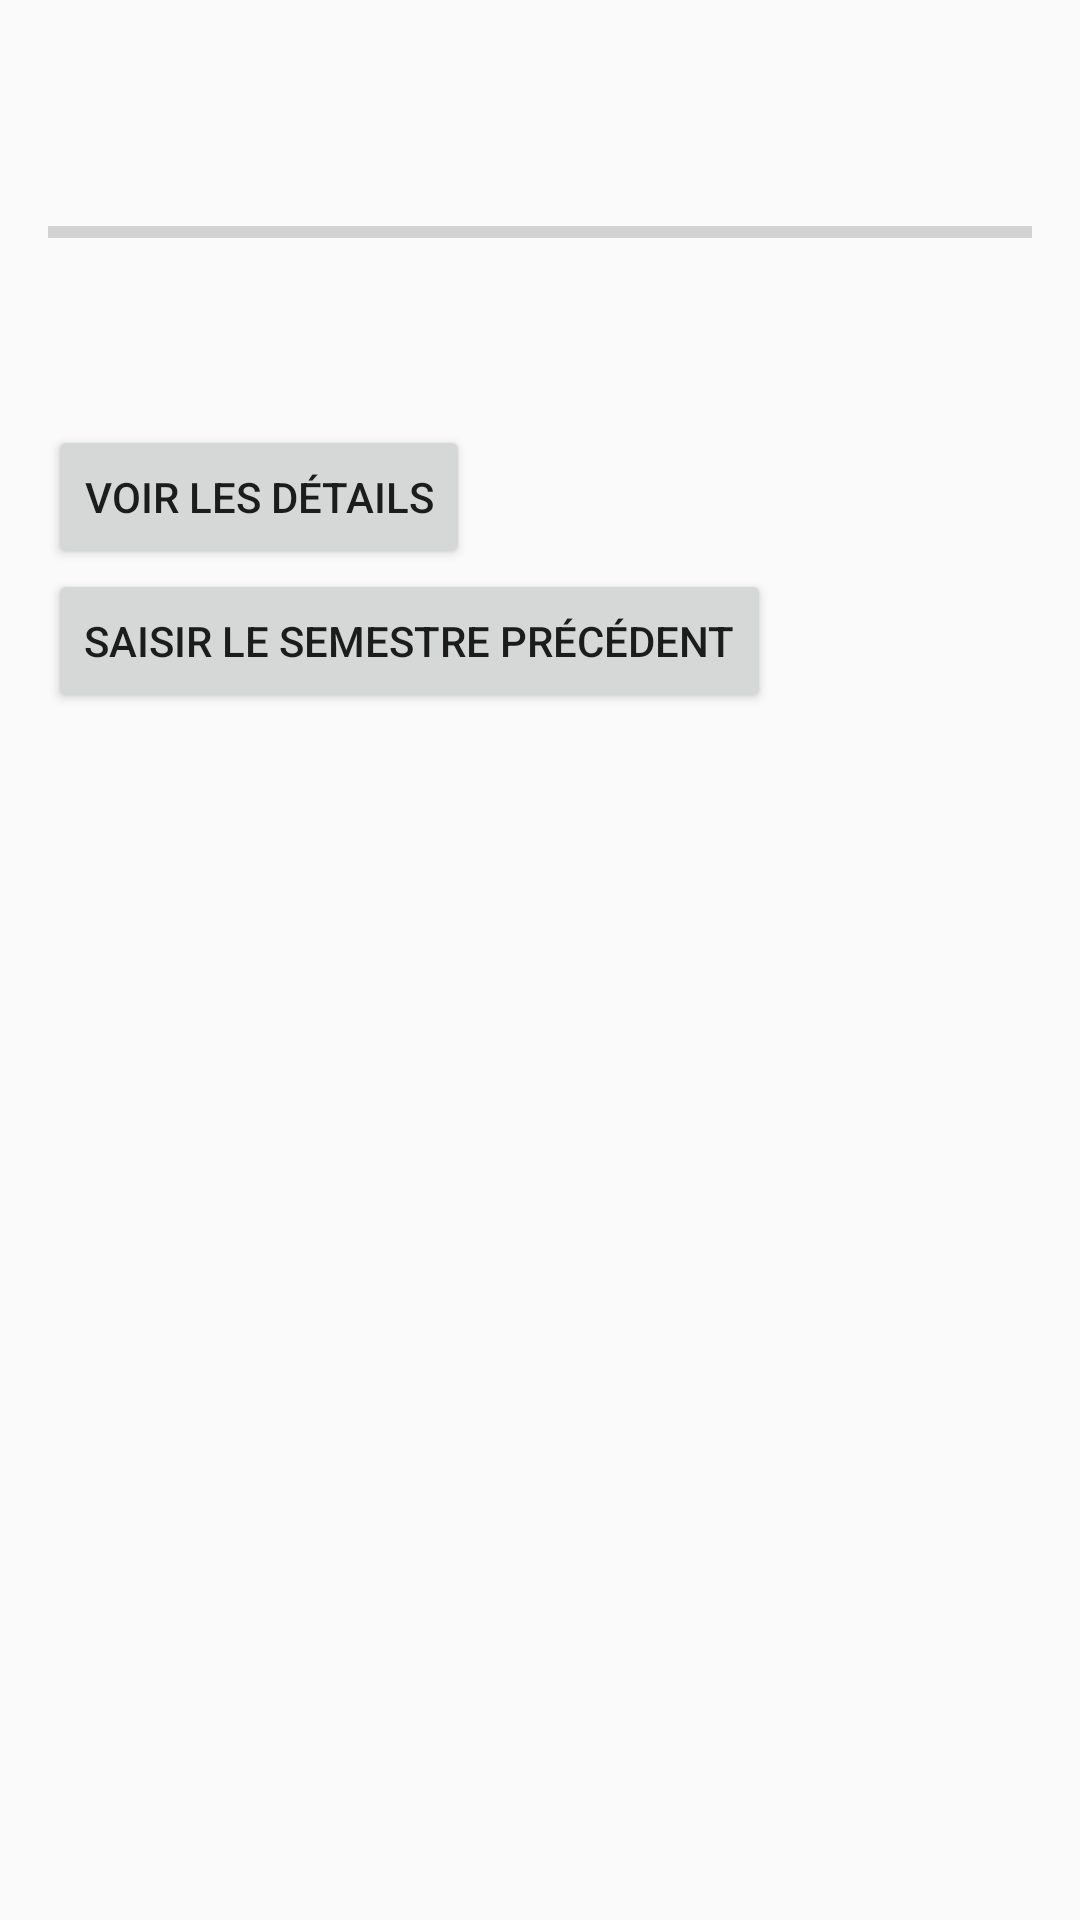

The Android layout XML behind this screen, and the referenced resources:
<!-- AndroidManifest.xml: application theme Theme.SuiviNotes -->
<!-- res/layout/activity_result.xml -->
<?xml version="1.0" encoding="utf-8"?>
<LinearLayout xmlns:android="http://schemas.android.com/apk/res/android"
    android:layout_width="match_parent"
    android:layout_height="match_parent"
    android:orientation="vertical"
    android:padding="16dp">

    <TextView
        android:id="@+id/tvMoyenne"
        android:layout_width="wrap_content"
        android:layout_height="wrap_content"
        android:textSize="28sp"
        android:textStyle="bold" />

    <ProgressBar
        android:id="@+id/progressBar"
        style="?android:attr/progressBarStyleHorizontal"
        android:layout_width="match_parent"
        android:layout_height="wrap_content"
        android:layout_marginTop="16dp"
        android:max="20"
        android:progress="0" />

    <TextView
        android:id="@+id/tvMention"
        android:layout_width="wrap_content"
        android:layout_height="wrap_content"
        android:layout_marginTop="8dp"
        android:textSize="18sp" />

    
    <TextView
        android:id="@+id/tvPrecedent"
        android:layout_width="wrap_content"
        android:layout_height="wrap_content"
        android:layout_marginTop="8dp"
        android:textSize="18sp"
        android:visibility="gone" />

    <Button
        android:id="@+id/btnDetails"
        android:layout_width="wrap_content"
        android:layout_height="wrap_content"
        android:layout_marginTop="24dp"
        android:text="@string/btn_details" />

    <Button
        android:id="@+id/btnSuivant"
        android:layout_width="wrap_content"
        android:layout_height="wrap_content"
        android:text="@string/btn_precedent" />

    
    <Button
        android:id="@+id/btnEvolution"
        android:layout_width="wrap_content"
        android:layout_height="wrap_content"
        android:layout_marginTop="16dp"
        android:text="@string/btn_evolution"
        android:visibility="gone" />
</LinearLayout>
<!-- resources referenced by this layout -->
<resources>
  <string name="btn_details">Voir les détails</string>
  <string name="btn_evolution">Voir l\'évolution</string>
  <string name="btn_precedent">Saisir le semestre précédent</string>
  <style name="Theme.SuiviNotes" parent="Theme.AppCompat.Light.DarkActionBar">
          <item name="colorPrimary">#6200EE</item>
          <item name="colorPrimaryDark">#3700B3</item>
          <item name="colorAccent">#03DAC5</item>
      </style>
</resources>
